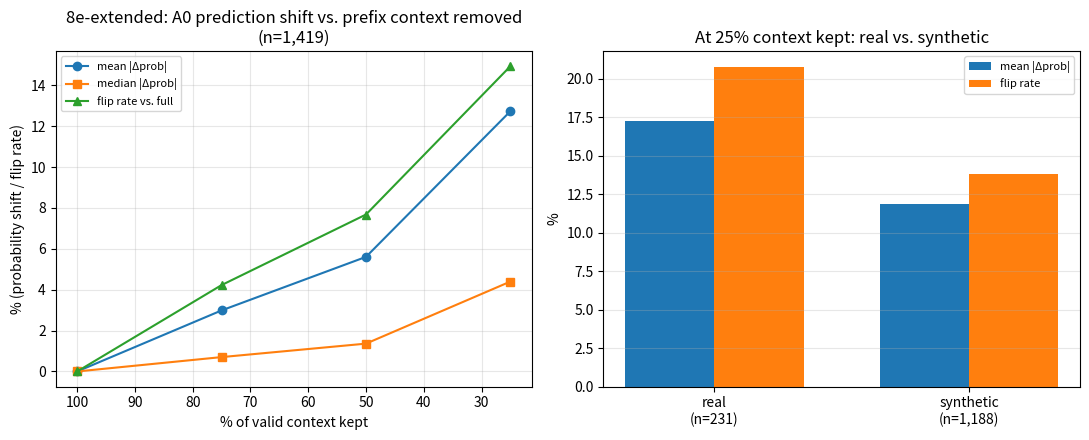
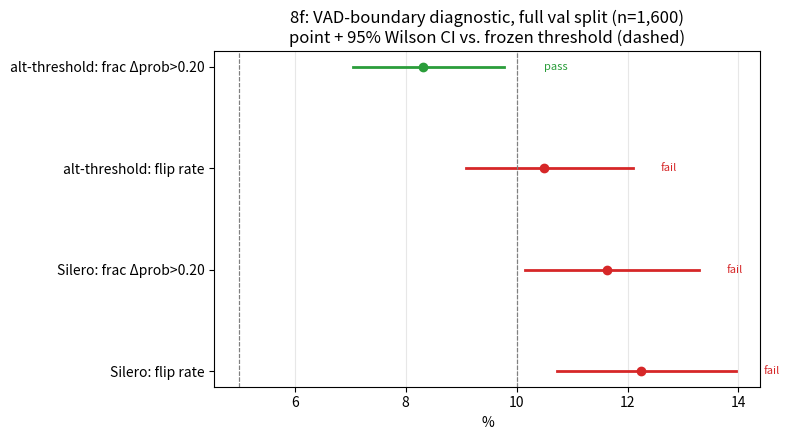
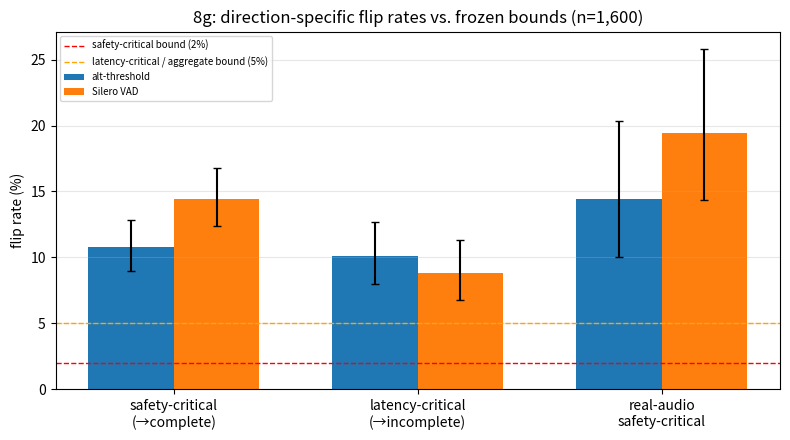
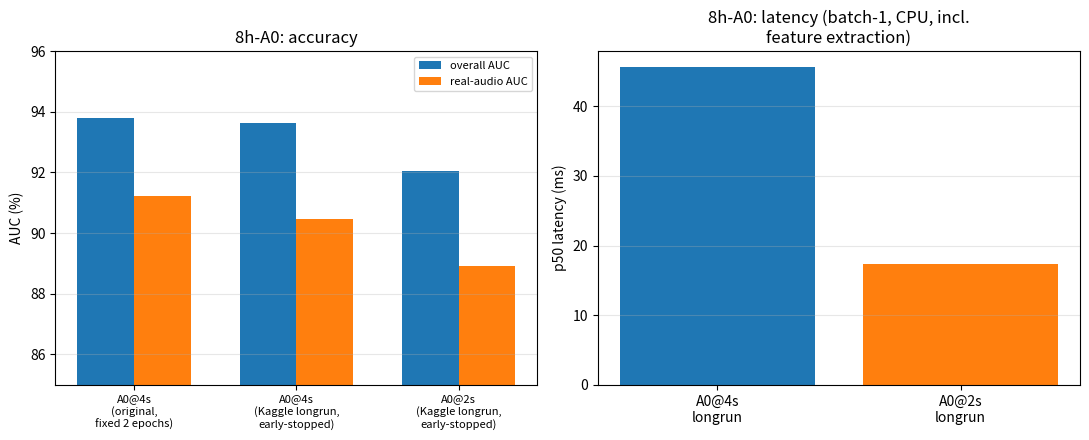

Recreate these plots in Python, in order.
"""One-off figure generation for PHASE3_RESULTS_8e-8h.md. Reuses the verified numbers already
pulled from the actual result JSONs (not re-derived/estimated) -- see the report for exact sourcing."""
from pathlib import Path

import matplotlib
matplotlib.use("Agg")
import matplotlib.pyplot as plt
import numpy as np

OUT = Path("planning/figures")
OUT.mkdir(parents=True, exist_ok=True)


def fig_8e_extended():
    fractions = [100, 75, 50, 25]
    mean_abs = [0.0, 2.988, 5.608, 12.737]
    median_abs = [0.0, 0.703, 1.362, 4.400]
    flip_rate = [0.0, 4.228, 7.681, 14.940]

    fig, (ax1, ax2) = plt.subplots(1, 2, figsize=(11, 4.5))
    ax1.plot(fractions, mean_abs, marker="o", label="mean |Δprob|")
    ax1.plot(fractions, median_abs, marker="s", label="median |Δprob|")
    ax1.plot(fractions, flip_rate, marker="^", label="flip rate vs. full")
    ax1.set_xlabel("% of valid context kept")
    ax1.set_ylabel("% (probability shift / flip rate)")
    ax1.set_title("8e-extended: A0 prediction shift vs. prefix context removed\n(n=1,419)")
    ax1.invert_xaxis()
    ax1.legend(fontsize=8)
    ax1.grid(alpha=0.3)

    cats = ["real\n(n=231)", "synthetic\n(n=1,188)"]
    mean_abs_rs = [17.296, 11.85]
    flip_rs = [20.779, 13.805]
    x = np.arange(2)
    w = 0.35
    ax2.bar(x - w/2, mean_abs_rs, w, label="mean |Δprob|")
    ax2.bar(x + w/2, flip_rs, w, label="flip rate")
    ax2.set_xticks(x, cats)
    ax2.set_ylabel("%")
    ax2.set_title("At 25% context kept: real vs. synthetic")
    ax2.legend(fontsize=8)
    ax2.grid(alpha=0.3, axis="y")

    plt.tight_layout()
    plt.savefig(OUT / "8e_extended_prefix_context.png", dpi=150)
    plt.close()


def fig_8f_forest():
    rows = [
        ("alt-threshold: frac Δprob>0.20", 8.313, 7.058, 9.767, 10.0, "pass"),
        ("alt-threshold: flip rate", 10.500, 9.091, 12.098, 5.0, "fail"),
        ("Silero: frac Δprob>0.20", 11.625, 10.146, 13.288, 10.0, "fail"),
        ("Silero: flip rate", 12.250, 10.733, 13.948, 5.0, "fail"),
    ]
    fig, ax = plt.subplots(figsize=(8, 4.5))
    for i, (label, point, lo, hi, thresh, verdict) in enumerate(rows):
        y = len(rows) - i
        color = "#2a9d3a" if verdict == "pass" else "#d62728"
        ax.plot([lo, hi], [y, y], color=color, lw=2)
        ax.plot(point, y, "o", color=color)
        ax.axvline(thresh, color="gray", ls="--", lw=0.8)
        ax.text(max(hi, thresh) + 0.5, y, f"{verdict}", va="center", fontsize=8, color=color)
    ax.set_yticks([len(rows) - i for i in range(len(rows))], [r[0] for r in rows])
    ax.set_xlabel("%")
    ax.set_title("8f: VAD-boundary diagnostic, full val split (n=1,600)\npoint + 95% Wilson CI vs. frozen threshold (dashed)")
    ax.grid(alpha=0.3, axis="x")
    plt.tight_layout()
    plt.savefig(OUT / "8f_forest_plot_v2.png", dpi=150)
    plt.close()


def fig_8g_direction_specific():
    groups = ["safety-critical\n(→complete)", "latency-critical\n(→incomplete)", "real-audio\nsafety-critical"]
    alt = [10.761, 10.081, 14.444]
    silero = [14.416, 8.780, 19.444]
    alt_err = [[10.761-8.976, 10.081-7.944, 14.444-10.052], [12.851-10.761, 12.714-10.081, 20.323-14.444]]
    silero_err = [[14.416-12.361, 8.780-6.792, 19.444-14.326], [16.748-14.416, 11.281-8.780, 25.839-19.444]]

    x = np.arange(len(groups))
    w = 0.35
    fig, ax = plt.subplots(figsize=(8, 4.5))
    ax.bar(x - w/2, alt, w, yerr=alt_err, capsize=3, label="alt-threshold")
    ax.bar(x + w/2, silero, w, yerr=silero_err, capsize=3, label="Silero VAD")
    ax.axhline(2.0, color="red", ls="--", lw=1, label="safety-critical bound (2%)")
    ax.axhline(5.0, color="orange", ls="--", lw=1, label="latency-critical / aggregate bound (5%)")
    ax.set_xticks(x, groups)
    ax.set_ylabel("flip rate (%)")
    ax.set_title("8g: direction-specific flip rates vs. frozen bounds (n=1,600)")
    ax.legend(fontsize=7, loc="upper left")
    ax.grid(alpha=0.3, axis="y")
    plt.tight_layout()
    plt.savefig(OUT / "8g_direction_specific_flip_rates.png", dpi=150)
    plt.close()


def fig_8h_a0_comparison():
    labels = ["A0@4s\n(original,\nfixed 2 epochs)", "A0@4s\n(Kaggle longrun,\nearly-stopped)", "A0@2s\n(Kaggle longrun,\nearly-stopped)"]
    overall_auc = [93.78, 93.62, 92.05]
    real_auc = [91.22, 90.47, 88.92]
    latency = [None, 45.653, 17.362]

    fig, (ax1, ax2) = plt.subplots(1, 2, figsize=(11, 4.5))
    x = np.arange(len(labels))
    w = 0.35
    ax1.bar(x - w/2, overall_auc, w, label="overall AUC")
    ax1.bar(x + w/2, real_auc, w, label="real-audio AUC")
    ax1.set_xticks(x, labels, fontsize=8)
    ax1.set_ylim(85, 96)
    ax1.set_ylabel("AUC (%)")
    ax1.set_title("8h-A0: accuracy")
    ax1.legend(fontsize=8)
    ax1.grid(alpha=0.3, axis="y")

    ax2.bar(["A0@4s\nlongrun", "A0@2s\nlongrun"], [45.653, 17.362], color=["#1f77b4", "#ff7f0e"])
    ax2.set_ylabel("p50 latency (ms)")
    ax2.set_title("8h-A0: latency (batch-1, CPU, incl.\nfeature extraction)")
    ax2.grid(alpha=0.3, axis="y")

    plt.tight_layout()
    plt.savefig(OUT / "8h_a0_context_comparison.png", dpi=150)
    plt.close()


if __name__ == "__main__":
    fig_8e_extended()
    fig_8f_forest()
    fig_8g_direction_specific()
    fig_8h_a0_comparison()
    print("saved 4 figures to", OUT)
